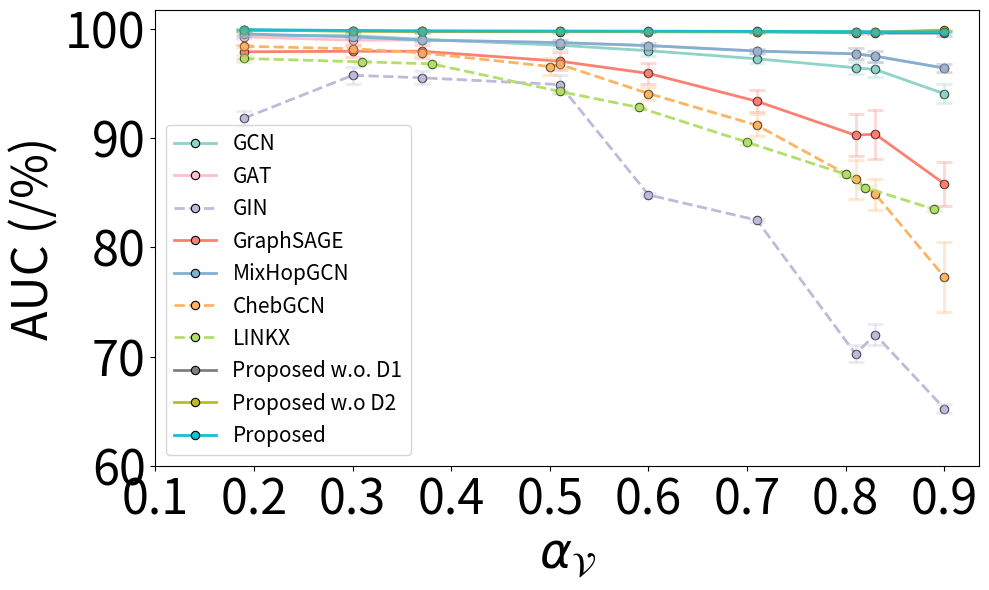

Generate this figure with matplotlib:
import matplotlib.pyplot as plt
import numpy as np
from scipy.interpolate import interp1d
from collections import defaultdict

raw_data = [
    ("GCN",
     [0.81, 0.70, 0.63, 0.49, 0.40, 0.29, 0.19, 0.17, 0.10],
     [99.41, 99.39, 99.06, 98.51, 98.01, 97.27, 96.45, 96.29, 94.07],
     [0.23, 0.09, 0.22, 0.35, 0.45, 0.42, 0.57, 0.67, 0.86]),

    ("GAT",
     [0.81, 0.70, 0.63, 0.49, 0.40, 0.29, 0.19, 0.17, 0.10],
     [99.28, 98.97, 98.99, 98.75, 98.48, 97.98, 97.72, 97.51, 96.42],
     [0.16, 0.23, 0.13, 0.20, 0.25, 0.22, 0.50, 0.50, 0.39]),

    ("GIN",
     [0.81, 0.70, 0.63, 0.49, 0.40, 0.29, 0.19, 0.17, 0.10],
     [91.83, 95.76, 95.53, 94.91, 84.81, 82.49, 70.24, 72.01, 65.24],
     [0.70, 0.78, 0.59, 0.90, 0.14, 0.14, 0.78, 0.96, 0.38]),

    ("GraphSAGE",
     [0.81, 0.70, 0.63, 0.49, 0.40, 0.29, 0.19, 0.17, 0.10],
     [97.91, 97.96, 97.96, 97.05, 95.93, 93.38, 90.27, 90.37, 85.82],
     [0.62, 0.57, 0.60, 0.85, 0.93, 0.99, 1.93, 2.24, 2.03]),

    ("MixHopGCN",
     [0.81, 0.70, 0.63, 0.49, 0.40, 0.29, 0.19, 0.17, 0.10],
     [99.55, 99.28, 98.99, 98.75, 98.48, 97.98, 97.72, 97.51, 96.42],
     [0.17, 0.09, 0.13, 0.20, 0.25, 0.22, 0.50, 0.50, 0.39]),

    ("ChebGCN",
     [0.81, 0.70, 0.63, 0.50, 0.49, 0.40, 0.29, 0.19, 0.17, 0.10],
     [98.41, 98.19, 97.82, 96.56, 96.76, 94.09, 91.18, 86.24, 84.88, 77.29],
     [0.13, 0.22, 0.21, 0.79, 0.32, 0.56, 1.02, 1.77, 1.42, 3.20]),

    ("LINKX",
     [0.81,  0.69,  0.62,  0.49,  0.41, 0.30, 0.20, 0.18, 0.11],
     [97.30, 96.99, 96.81, 94.28, 92.82, 89.63, 86.69, 85.47, 83.48],
     [0.32, 0.15, 0.18, 0.15,  0.13,  0.29, 0.15, 0.12, 0.18]),

    ("Proposed w.o. D1",
     [0.81, 0.7, 0.63,  0.49, 0.4, 0.29, 0.19, 0.17, 0.1],
     [99.89, 99.83, 99.77, 99.76, 99.76, 99.74, 99.67, 99.63, 99.62],
     [0.08, 0.1, 0.11, 0.07, 0.05, 0.07, 0.12, 0.07, 0.22]),
    ("Proposed w.o D2",
     [0.81, 0.7, 0.63,  0.49, 0.4, 0.29, 0.19, 0.17, 0.1],
     [99.9, 99.8, 99.79, 99.78, 99.75, 99.74, 99.73, 99.71, 99.9],
     [0.05, 0.05, 0.07, 0.12, 0.03, 0.07, 0.04, 0.03, 0.05]),
    ("Proposed",
     [0.81, 0.7, 0.63,  0.49, 0.4, 0.29, 0.19, 0.17, 0.1],
     [99.94, 99.86, 99.83, 99.81, 99.8, 99.78, 99.76, 99.74, 99.73],
     [0.03, 0.03, 0.07, 0.0, 0.05, 0.04, 0.03, 0.07, 0.08]),
]

TITLE_SIZE = 26
LABEL_SIZE = 35
TICK_SIZE = 35
LEGEND_SIZE = 15
LEGEND_TITLE_SIZE = 24
ANNOTATION_SIZE = 24
FIGSIZE = (10, 8)
DPI = 300

import seaborn as sns
models = ["GCN", "GAT", "GIN", "GraphSAGE", "MixHopGCN", "ChebGCN", "LINKX"]
set3_colors = sns.color_palette("Set3", len(models))
model_colors = {model: color for model, color in zip(models, set3_colors)}
new_alpha = np.arange(0.1, 1.0, 0.1)
interpolated_data = defaultdict(dict)
for model, alpha, best_valid, variance in raw_data:

    interpolated_data[model]["alpha"] =  [1-i for i in alpha] 
    interpolated_data[model]["best_valid"] = best_valid
    interpolated_data[model]["variance"] = variance

fig, ax = plt.subplots(figsize=(10, 6))
colors = plt.cm.get_cmap('tab10', len(interpolated_data))
dashed_models = {"ChebGCN", "LINKX", "GIN"}  # Models that will have dashed lines
line_styles = {model: "--" if model in dashed_models else "-" for model in interpolated_data.keys()}
alpha_values = {model: 0.5 if model in dashed_models else 1.0 for model in interpolated_data.keys()}  # Reduce opacity for dashed lines
model_colors["GAT"] = "pink"
for idx, (model, values) in enumerate(interpolated_data.items()):
    color = model_colors.get(model, f"C{idx}")  # consistent color fallback

    # Plot main lines
    ax.plot(
        values["alpha"],
        values["best_valid"],
        linestyle=line_styles[model],
        linewidth=2,
        color=color,
        label=model,
        marker='o',
        markersize=6,
        markerfacecolor=color,
        markeredgecolor='black',
        markeredgewidth=0.8
    )

    ax.errorbar(
        values["alpha"],
        values["best_valid"],
        yerr=values["variance"],
        fmt='o',  # Markers only for error bars
        color=color,
        alpha=0.3,  # Reduced transparency for error bars
        capsize=6,
        elinewidth=2,
        capthick=2
    )
    
fontsize = 22
# Formatting the plot
ax.set_xlabel(r"$\alpha_{\mathcal{V}}$", fontsize=LABEL_SIZE)
ax.set_ylabel("AUC (/%)", fontsize=LABEL_SIZE)
ax.set_xticks(new_alpha)
ax.set_yticks(np.arange(60, 101, 10))
ax.tick_params(axis='both', labelsize=TICK_SIZE)
fontsize = 16
ax.legend(fontsize=LEGEND_SIZE, loc="lower left")
plt.tight_layout()

plt.savefig('Cora_SYN_Real_AUC.pdf')
